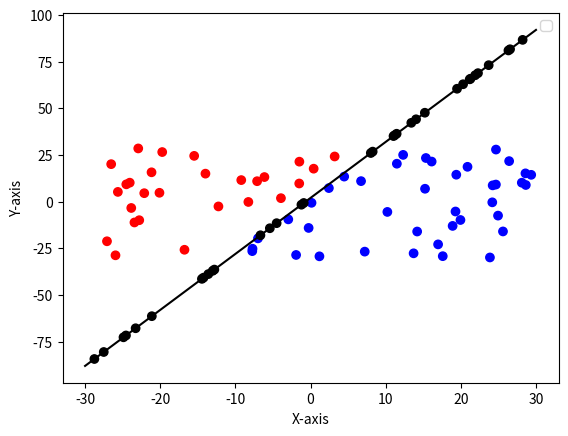

Recreate this plot in Python.
import numpy as np
import matplotlib.pyplot as plt

class Perceptron:
    def __init__(self, num_weights : int, activation) -> None:
        self.weights = np.random.random(num_weights)
        self.bias = np.random.random()
        self.activation = activation
    
    # calculate output of neuron for specific data point
    def output(self, inputs) -> float:
        assert(len(inputs) == len(self.weights))

        return self.activation(np.dot(inputs, self.weights) + self.bias)

    # recalculate weight based on related input, error and learning rate
    def recalculateWeight(self, input : float, weight : float, error : float, learning_rate : float) -> float:
        return weight + error * input * learning_rate

    # recalculate perceptron bias based on error and learning rate of training record
    def recalculateBias(self, error : float, learning_rate : float) -> float:
        self.bias = self.bias + error * learning_rate

    # train perceptron on all training data in one epoch
    def train(self, X, Y, learning_rate) -> None:
        assert(len(X) == len(Y))

        # train of each record
        for data_index in range(len(X)):
            x = X[data_index]
            y = Y[data_index]

            # calculate output and its error based on current perceptron weights and biases
            output = self.output(x)
            error = y - output

            # recalculate weights using training record error
            for weight_index in range(len(self.weights)):
                self.weights[weight_index] = self.recalculateWeight(x[weight_index], self.weights[weight_index], error, learning_rate)
            
            # recalculate perceptron bias using training record error 
            self.recalculateBias(error, learning_rate)

    # calcualte perceptron output for each (testing) record
    def predict(self, X):
        return np.apply_along_axis(self.output, 1, X)

### Ploting function
def plotData(X, Y):
    x_values = X[:, 0]
    y_values = X[:, 1]
    colors = ['blue', 'black', 'red'] 

    point_colors = [colors[int(y + 1)] for y in Y] # black = on line, red = above line, blue = bellow line

    plt.scatter(x_values, y_values, c=point_colors)
    plt.plot([lower_bound, upper_bound], [separation_line(lower_bound), separation_line(upper_bound)], c="black")

    plt.xlabel('X-axis')
    plt.ylabel('Y-axis')

    plt.legend()
    plt.show()

### Data generation
def separation_line(x):
    return 3 * x + 2

def on_separation_line(coords):
    x = coords[0]
    y = coords[1]

    line_y = 3 * x + 2

    return 1 if y > line_y else -1 if y < line_y else 0 

# generate random points, make sure at least 1/3 of points is on line, so each class is present in training data
def generateData(count : int, lower_bound : float, upper_bound : float):
    num_random_points = 2 * count // 3
    num_on_line_points = count - num_random_points

    number_range = abs(upper_bound - lower_bound)

    #random points
    X_random = np.random.random((num_random_points, 2)) * number_range + lower_bound 

    # on line points
    X_on_line_x = np.random.random(num_on_line_points) * number_range + lower_bound 
    X_on_line_y = np.apply_along_axis(separation_line, 0, X_on_line_x)
    X_on_line = np.vstack((X_on_line_x, X_on_line_y)).T

    # combine and shuffle data so points whih are on line are distributed among other points
    X = np.vstack((X_random, X_on_line))
    np.random.shuffle(X)
  
    #X = np.random.random((count, 2)) * number_range + lower_bound
    Y = np.apply_along_axis(on_separation_line, 1, X)

    return (X, Y)

### Testing 
perceptron = Perceptron(2, np.sign) #initialization with 2 dimensions

# problem space and data 
lower_bound, upper_bound = -30, 30
num_training_records = 1000 # training set with 10x testing records
num_testing_records = 100

X_train, Y_train = generateData(num_training_records, lower_bound, upper_bound)
X_test, Y_test = generateData(num_testing_records, lower_bound, upper_bound)

#training one epoch and prediction 
perceptron.train(X_train, Y_train, 0.1)
Y_predict = perceptron.predict(X_test)

# visualisation
plotData(X_test, Y_test)
pass